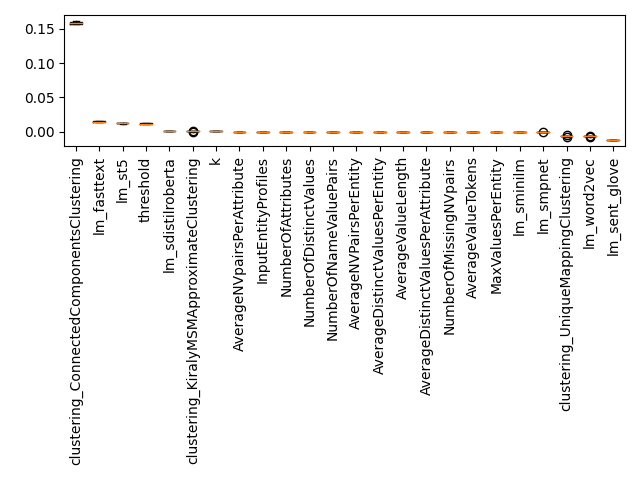

Data behind this chart, as committed beside it:
Feature, Importance, Std, Rank
k, 0.0001051, 5.140470022862557e-06, 0
threshold, 0.0116, 0.0004324, 1
InputEntityProfiles, 0.0, 0.0, 2
NumberOfAttributes, 0.0, 0.0, 3
NumberOfDistinctValues, 0.0, 0.0, 4
NumberOfNameValuePairs, 0.0, 0.0, 5
AverageNVPairsPerEntity, 0.0, 0.0, 6
AverageDistinctValuesPerEntity, 0.0, 0.0, 7
AverageNVpairsPerAttribute, 0.0, 0.0, 8
AverageDistinctValuesPerAttribute, 0.0, 0.0, 9
NumberOfMissingNVpairs, 0.0, 0.0, 10
AverageValueLength, 0.0, 0.0, 11
AverageValueTokens, 0.0, 0.0, 12
MaxValuesPerEntity, 0.0, 0.0, 13
clustering_ConnectedComponentsClustering, 0.1591, 0.001602, 14
clustering_KiralyMSMApproximateClusterin…, 0.0003178, 0.0003845, 15
clustering_UniqueMappingClustering, -0.006755, 0.0005422, 16
lm_fasttext, 0.01457, 0.000866, 17
lm_sdistilroberta, 0.001317, 9.644800796310891e-05, 18
lm_sent_glove, -0.01244, 0.0002691, 19
lm_sminilm, -0.0001066, 8.644461352936195e-05, 20
lm_smpnet, -0.0001656, 8.720814674190904e-05, 21
lm_st5, 0.012, 0.0002631, 22
lm_word2vec, -0.007136, 0.0001578, 23
